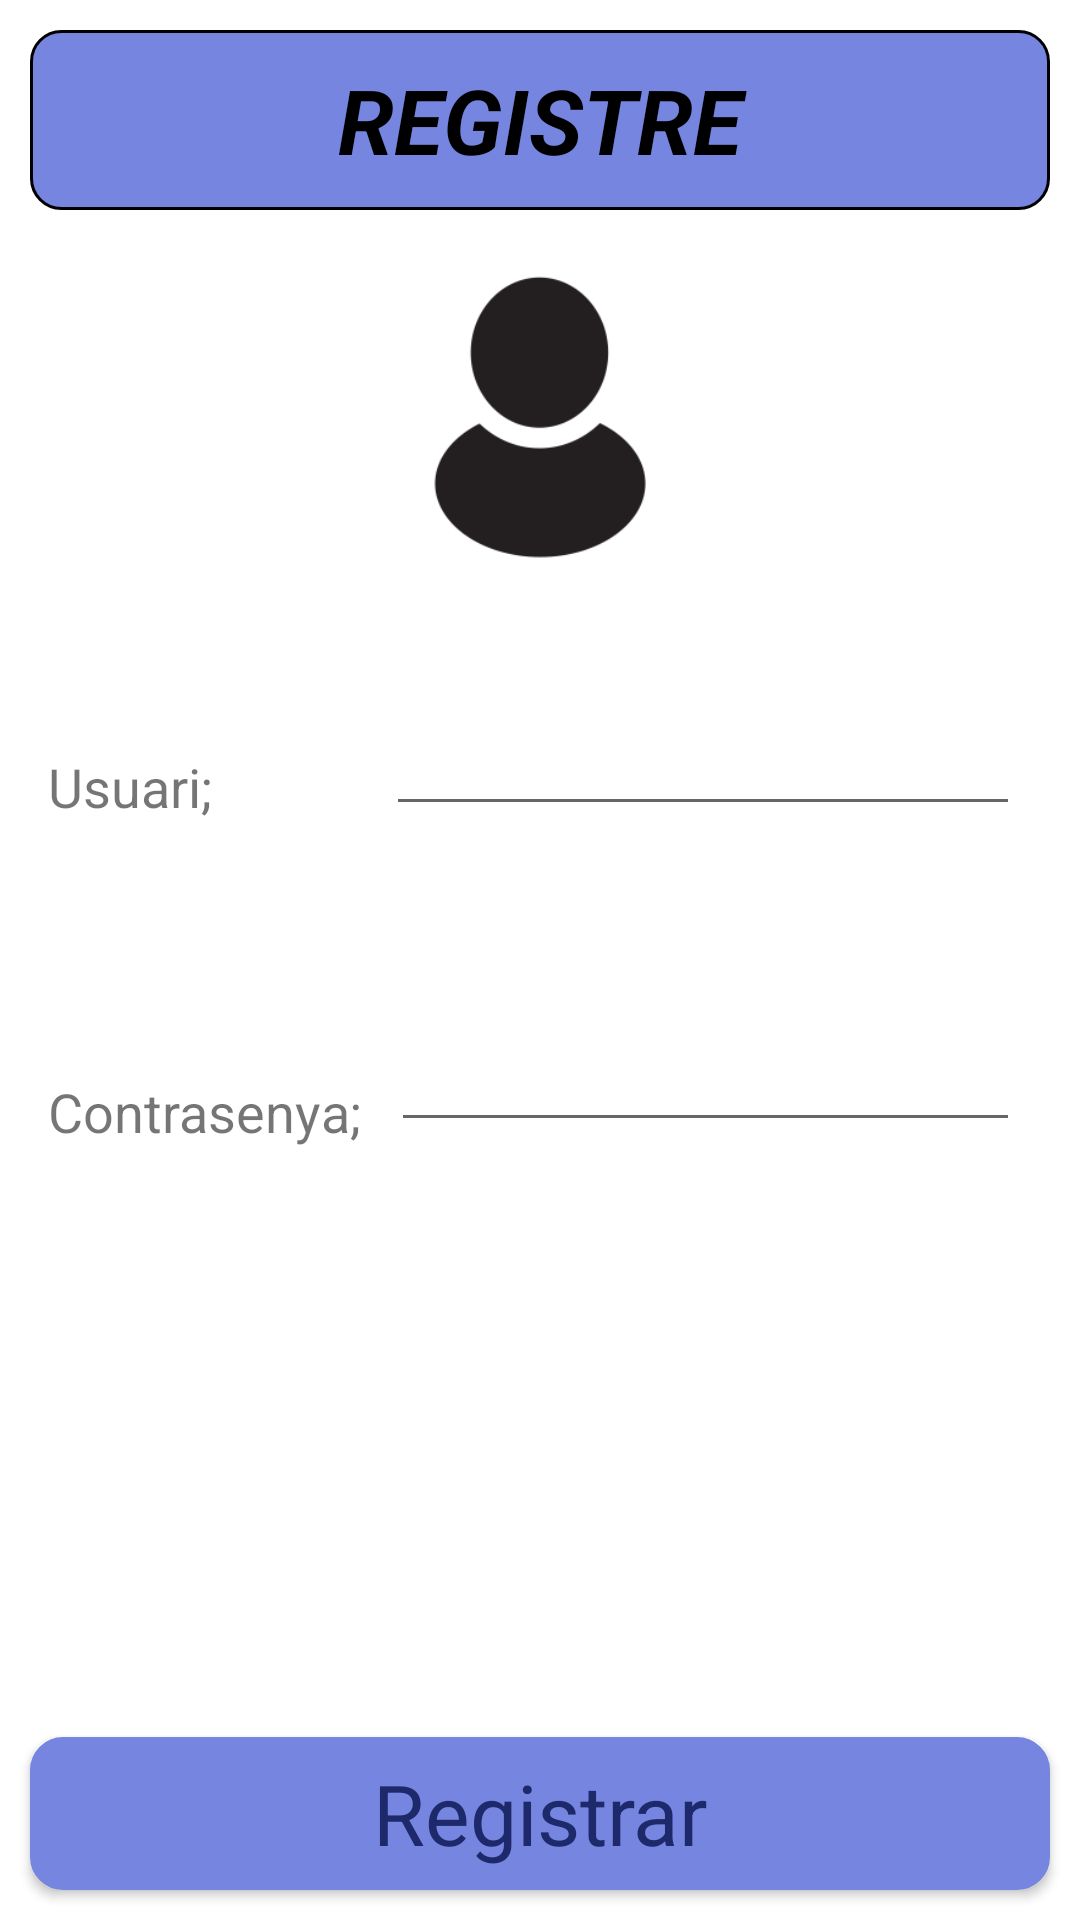

Layout XML and referenced resources for this Android screen:
<!-- AndroidManifest.xml: application theme AppTheme -->
<!-- res/layout/activity_registre.xml -->
<?xml version="1.0" encoding="utf-8"?>
<androidx.constraintlayout.widget.ConstraintLayout xmlns:android="http://schemas.android.com/apk/res/android"
    xmlns:app="http://schemas.android.com/apk/res-auto"
    xmlns:tools="http://schemas.android.com/tools"
    android:layout_width="match_parent"
    android:layout_height="match_parent"
    android:background="#FFFFFF"
    tools:context=".RegistreActivity">

    <Button
        android:id="@+id/btn_Registre"
        style="@style/Widget.Shrine.Button"
        android:layout_width="0dp"
        android:layout_height="51dp"
        android:layout_marginStart="10dp"
        android:layout_marginLeft="10dp"
        android:layout_marginEnd="10dp"
        android:layout_marginRight="10dp"
        android:layout_marginBottom="10dp"
        android:background="@drawable/btns_esquinas_redondeadas"
        android:onClick="registrarUsuari"
        android:text="@string/registrar"
        android:textAppearance="?attr/textAppearanceSubtitle2"
        android:textColor="#1D296B"
        android:textSize="28dp"
        app:layout_constraintBottom_toBottomOf="parent"
        app:layout_constraintEnd_toEndOf="parent"
        app:layout_constraintHorizontal_bias="0.0"
        app:layout_constraintStart_toStartOf="parent" />

    <EditText
        android:id="@+id/edtUsuari"
        android:layout_width="0dp"
        android:layout_height="wrap_content"
        android:layout_marginStart="58dp"
        android:layout_marginLeft="58dp"
        android:layout_marginTop="40dp"
        android:layout_marginEnd="20dp"
        android:layout_marginRight="20dp"
        android:ems="10"
        android:inputType="textPersonName"
        android:contentDescription="Introdueix email"
        app:layout_constraintEnd_toEndOf="parent"
        app:layout_constraintHorizontal_bias="1.0"
        app:layout_constraintStart_toEndOf="@+id/textView5"
        app:layout_constraintTop_toBottomOf="@+id/imageView" />

    <EditText
        android:id="@+id/edtContra"
        android:layout_width="0dp"
        android:layout_height="wrap_content"
        android:layout_marginStart="10dp"
        android:layout_marginLeft="10dp"
        android:layout_marginTop="64dp"
        android:layout_marginEnd="20dp"
        android:layout_marginRight="20dp"
        android:ems="10"
        android:contentDescription="Introdueix una contrasenya de 6 digits com a minim"
        android:inputType="textPassword"
        app:layout_constraintEnd_toEndOf="parent"
        app:layout_constraintHorizontal_bias="1.0"
        app:layout_constraintStart_toEndOf="@+id/txt_Contrasenya2"
        app:layout_constraintTop_toBottomOf="@+id/edtUsuari" />

    <ImageView
        android:id="@+id/imageView"
        android:layout_width="126dp"
        android:layout_height="112dp"
        android:layout_marginTop="12dp"
        app:layout_constraintEnd_toEndOf="parent"
        app:layout_constraintHorizontal_bias="0.498"
        app:layout_constraintStart_toStartOf="parent"
        app:layout_constraintTop_toBottomOf="@+id/txt_TitolRegistre"
        app:srcCompat="@drawable/persona" />

    <TextView
        android:id="@+id/txt_TitolRegistre"
        android:layout_width="0dp"
        android:layout_height="60dp"
        android:layout_marginStart="10dp"
        android:layout_marginLeft="10dp"
        android:layout_marginTop="10dp"
        android:layout_marginEnd="10dp"
        android:layout_marginRight="10dp"
        android:background="@drawable/tf_esquinas_redondeadas"
        android:gravity="center"
        android:text="@string/REGISTRE"
        android:textAppearance="?attr/textAppearanceSubtitle2"
        android:textSize="30sp"
        android:textStyle="bold|italic"
        app:layout_constraintEnd_toEndOf="parent"
        app:layout_constraintStart_toStartOf="parent"
        app:layout_constraintTop_toTopOf="parent" />

    <TextView
        android:id="@+id/textView5"
        android:layout_width="wrap_content"
        android:layout_height="wrap_content"
        android:layout_marginStart="16dp"
        android:layout_marginLeft="16dp"
        android:layout_marginTop="56dp"
        android:text="Usuari;"
        android:textSize="18sp"
        app:layout_constraintStart_toStartOf="parent"
        app:layout_constraintTop_toBottomOf="@+id/imageView" />

    <TextView
        android:id="@+id/txt_Contrasenya2"
        android:layout_width="wrap_content"
        android:layout_height="wrap_content"
        android:layout_marginStart="16dp"
        android:layout_marginLeft="16dp"
        android:layout_marginTop="84dp"
        android:text="Contrasenya;"
        android:textSize="18sp"
        app:layout_constraintStart_toStartOf="parent"
        app:layout_constraintTop_toBottomOf="@+id/textView5" />

</androidx.constraintlayout.widget.ConstraintLayout>
<!-- resources referenced by this layout -->
<resources>
  <!-- drawable btns_esquinas_redondeadas (drawable-v21) -->
  <?xml version="1.0" encoding="utf-8"?>
  <shape
      xmlns:android="http://schemas.android.com/apk/res/android"
      android:shape="rectangle">
  
      <solid
          android:color="#7686E0" >
      </solid>
  
      <stroke
          android:width="2dp"
          android:color="#000000" >
      </stroke>
  
      <corners
          android:radius="10dp"   >
      </corners>
  </shape>
  <!-- drawable persona: png bitmap (drawable, 5974 bytes) -->
  <!-- drawable tf_esquinas_redondeadas (drawable-v21) -->
  <?xml version="1.0" encoding="utf-8"?>
  <shape
      xmlns:android="http://schemas.android.com/apk/res/android"
      android:shape="rectangle">
  
      <solid
          android:color="#7686E0" >
      </solid>
  
      <stroke
          android:width="1dp"
          android:color="#000000" >
      </stroke>
  
      <corners
          android:radius="10dp"   >
      </corners>
  </shape>
  <string name="REGISTRE">REGISTRE</string>
  <string name="registrar">Registrar</string>
  <style name="Widget.Shrine.Button" parent="Widget.MaterialComponents.Button">
          <item name="android:textColor">?android:attr/textColorPrimary</item>
          <item name="backgroundTint">?attr/colorPrimaryDark</item>
      </style>
  <style name="AppTheme" parent="Theme.AppCompat.Light.NoActionBar">
          
          <item name="colorPrimary">@color/colorPrimary</item>
          <item name="colorPrimaryDark">@color/colorPrimaryDark</item>
          <item name="colorAccent">@color/colorAccent</item>
      </style>
  <color name="colorPrimary">#A3D5EB</color>
  <color name="colorPrimaryDark">#7686E0</color>
  <color name="colorAccent">#6D87D4</color>
</resources>
